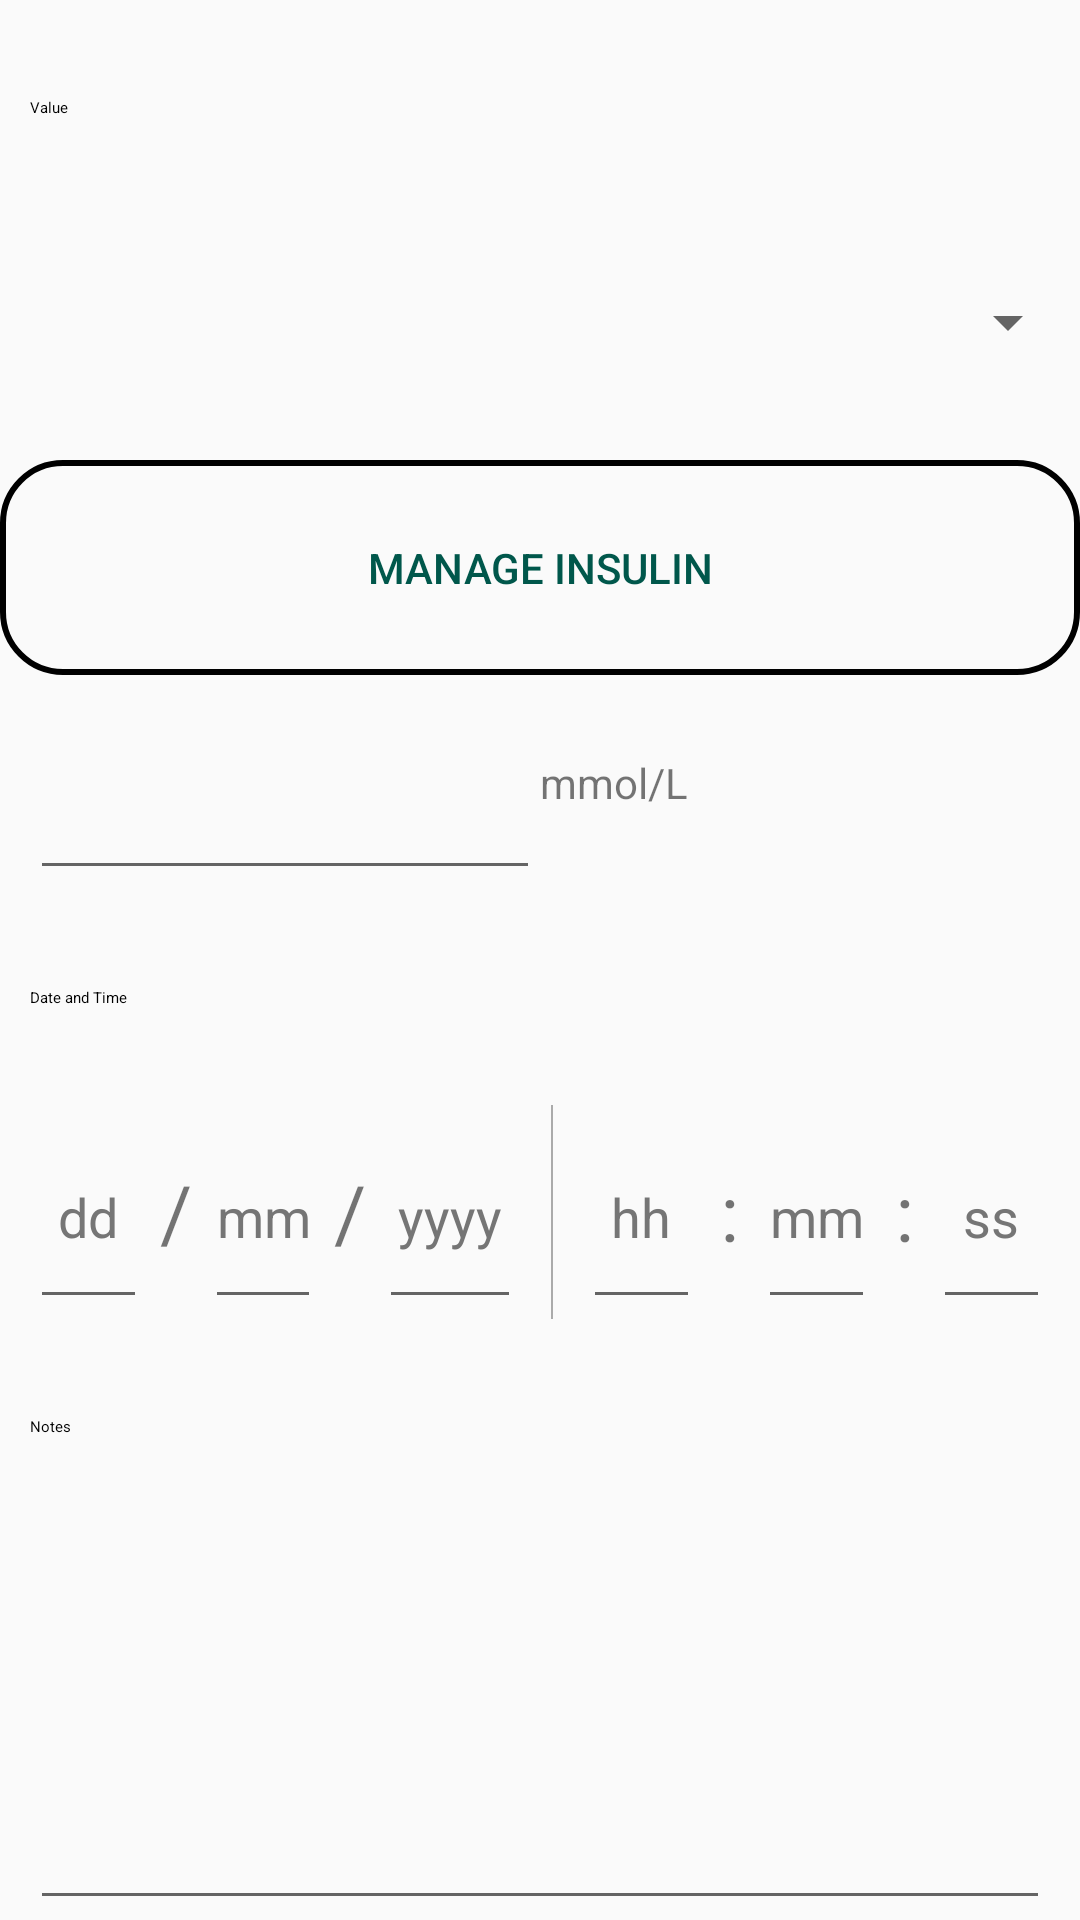

Reconstruct the res/layout file that produces this screen, plus the resources it refers to.
<!-- AndroidManifest.xml: activity theme CustomTheme -->
<!-- res/layout/activity_add_insulin.xml -->
<?xml version="1.0" encoding="utf-8"?>
<GridLayout xmlns:android="http://schemas.android.com/apk/res/android"
    xmlns:app="http://schemas.android.com/apk/res-auto"
    xmlns:tools="http://schemas.android.com/tools"
    android:layout_width="match_parent"
    android:layout_height="520dp"
    android:columnCount="2"
    tools:context=".AddInsulinActivity">

    <TextView
        android:id="@+id/addInsulin_insulin_textView"
        android:layout_width="0dp"
        android:layout_height="0dp"
        android:layout_rowWeight="1"
        android:layout_columnSpan="2"
        android:layout_columnWeight="1"
        android:layout_marginLeft="10dp"
        android:layout_marginRight="10dp"
        android:gravity="center_vertical"
        android:text="Value"
        android:textAppearance="@style/CustomTextTitle" />

    <Spinner
        android:id="@+id/addInsulin_selectPresc_spinner2"
        android:layout_width="0dp"
        android:layout_height="0dp"
        android:layout_rowWeight="1"
        android:layout_columnSpan="2"
        android:layout_columnWeight="1" />

    <Button
        android:id="@+id/addInsulin_manageInsulin_btn"
        android:layout_width="0dp"
        android:layout_height="0dp"
        android:layout_rowWeight="1"
        android:layout_columnSpan="2"
        android:layout_columnWeight="1"
        android:layout_marginTop="10dp"
        android:background="@drawable/button_style"
        android:onClick="showInsulinDialog"
        android:text="Manage Insulin"
        android:textColor="@color/colorPrimaryDark" />

    <EditText
        android:id="@+id/addInsulin_insulin_inputField"
        android:layout_width="0dp"
        android:layout_height="0dp"
        android:layout_rowWeight="1"
        android:layout_columnWeight="1"
        android:layout_marginLeft="10dp"
        android:ems="10"
        android:gravity="center_vertical"
        android:inputType="numberDecimal"
        android:textColor="@android:color/black"
        android:textColorLink="@color/colorPrimary" />

    <TextView
        android:id="@+id/addInsulin_insulinUnit_textView"
        android:layout_width="0dp"
        android:layout_height="0dp"
        android:layout_rowWeight="1"
        android:layout_columnWeight="1"
        android:layout_marginRight="10dp"
        android:gravity="center_vertical"
        android:text="mmol/L" />

    <TextView
        android:id="@+id/addInsulin_dateTime_textView"
        android:layout_width="0dp"
        android:layout_height="0dp"
        android:layout_rowWeight="1"
        android:layout_columnSpan="2"
        android:layout_columnWeight="1"
        android:layout_marginLeft="10dp"
        android:layout_marginRight="10dp"
        android:gravity="center_vertical"
        android:text="Date and Time"
        android:textAppearance="@style/CustomTextTitle" />

    <include
        android:id="@+id/addInsulin_dateTime_inputLayout"
        layout="@layout/datetime_inputfield"
        android:layout_columnSpan="2"
        android:layout_columnWeight="1"
        android:layout_rowWeight="1"
        android:layout_marginRight="10dp"
        android:layout_marginLeft="10dp"  />


    <TextView
        android:id="@+id/addInsulin_notes_textView"
        android:layout_width="0dp"
        android:layout_height="0dp"
        android:layout_rowWeight="1"
        android:layout_columnSpan="2"
        android:layout_columnWeight="1"
        android:layout_marginLeft="10dp"
        android:layout_marginRight="10dp"
        android:gravity="center_vertical"
        android:text="Notes"
        android:textAppearance="@style/CustomTextTitle" />

    <EditText
        android:id="@+id/addInsulin_note_inputField"
        android:layout_width="0dp"
        android:layout_height="0dp"
        android:layout_rowWeight="1.8"
        android:layout_columnSpan="2"
        android:layout_columnWeight="1"
        android:layout_marginLeft="10dp"
        android:layout_marginRight="10dp"
        android:ems="10"
        android:gravity="top|left"
        android:inputType="textMultiLine"
        android:textColor="@android:color/black"
        android:textColorLink="@color/colorPrimary" />
</GridLayout>
<!-- res/layout/datetime_inputfield.xml (included above) -->
<?xml version="1.0" encoding="utf-8"?>
<GridLayout xmlns:android="http://schemas.android.com/apk/res/android"
    xmlns:tools="http://schemas.android.com/tools"
    android:layout_width="match_parent"
    android:layout_height="match_parent"
    android:layout_row="1">

    <EditText
        android:id="@+id/dateTime_day"
        android:layout_width="0dp"
        android:layout_height="0dp"
        android:layout_rowWeight="1"
        android:layout_columnWeight="1"
        android:ems="10"
        android:gravity="center"
        android:inputType="number"
        android:text="dd"
        android:maxLength="2"
        android:textColor="@color/colorTitle"
        tools:layout_editor_absoluteX="0dp"
        tools:layout_editor_absoluteY="57dp" />

    <TextView
        android:id="@+id/textView"
        android:layout_width="0dp"
        android:layout_height="0dp"
        android:layout_rowWeight="1"
        android:layout_columnWeight="0.5"
        android:gravity="center"
        android:text="/"
        android:textSize="26sp" />

    <EditText
        android:id="@+id/dateTime_month"
        android:layout_width="0dp"
        android:layout_height="0dp"
        android:layout_rowWeight="1"
        android:layout_columnWeight="1"
        android:ems="10"
        android:gravity="center"
        android:inputType="number"
        android:text="mm"
        android:maxLength="2"
        android:textColor="@color/colorTitle"
        tools:layout_editor_absoluteX="0dp"
        tools:layout_editor_absoluteY="57dp" />

    <TextView
        android:id="@+id/textView2"
        android:layout_width="0dp"
        android:layout_height="0dp"
        android:layout_rowWeight="1"
        android:layout_columnWeight="0.5"
        android:gravity="center"
        android:text="/"
        android:textSize="26sp" />

    <EditText
        android:id="@+id/dateTime_year"
        android:layout_width="0dp"
        android:layout_height="0dp"
        android:layout_rowWeight="1"
        android:layout_columnWeight="1.22"
        android:layout_marginRight="10dp"
        android:ems="10"
        android:gravity="center"
        android:inputType="number"
        android:text="yyyy"
        android:maxLength="4"
        android:textColor="@color/colorTitle"
        tools:layout_editor_absoluteX="0dp"
        tools:layout_editor_absoluteY="57dp" />

    <TextView
        android:id="@+id/textView3"
        android:layout_width="0dp"
        android:layout_height="0dp"
        android:layout_rowWeight="1"
        android:layout_columnWeight="0.02"
        android:background="@android:color/darker_gray" />

    <EditText
        android:id="@+id/dateTime_hour"
        android:layout_width="0dp"
        android:layout_height="0dp"
        android:layout_rowWeight="1"
        android:layout_columnWeight="1"
        android:layout_marginLeft="10dp"
        android:ems="10"
        android:gravity="center"
        android:inputType="number"
        android:text="hh"
        android:maxLength="2"
        android:textColor="@color/colorTitle"
        tools:layout_editor_absoluteX="0dp"
        tools:layout_editor_absoluteY="57dp" />

    <TextView
        android:id="@+id/textView4"
        android:layout_width="0dp"
        android:layout_height="0dp"
        android:layout_rowWeight="1"
        android:layout_columnWeight="0.5"
        android:gravity="center"
        android:text=":"
        android:textSize="26sp" />

    <EditText
        android:id="@+id/dateTime_minute"
        android:layout_width="0dp"
        android:layout_height="0dp"
        android:layout_rowWeight="1"
        android:layout_columnWeight="1"
        android:ems="10"
        android:gravity="center"
        android:inputType="number"
        android:text="mm"
        android:maxLength="2"
        android:textColor="@color/colorTitle"
        tools:layout_editor_absoluteX="0dp"
        tools:layout_editor_absoluteY="57dp" />

    <TextView
        android:id="@+id/textView5"
        android:layout_width="0dp"
        android:layout_height="0dp"
        android:layout_rowWeight="1"
        android:layout_columnWeight="0.5"
        android:gravity="center"
        android:text=":"
        android:textSize="26sp" />

    <EditText
        android:id="@+id/dateTime_second"
        android:layout_width="0dp"
        android:layout_height="0dp"
        android:layout_rowWeight="1"
        android:layout_columnWeight="1"
        android:ems="10"
        android:gravity="center"
        android:inputType="number"
        android:text="ss"
        android:maxLength="2"
        android:textColor="@color/colorTitle"
        tools:layout_editor_absoluteX="0dp"
        tools:layout_editor_absoluteY="57dp" />
</GridLayout>
<!-- resources referenced by this layout -->
<resources>
  <color name="colorPrimary">#008577</color>
  <color name="colorPrimaryDark">#00574B</color>
  <color name="colorTitle">#757575</color>
  <!-- drawable button_style (drawable-xxhdpi) -->
  <?xml version="1.0" encoding="utf-8"?>
  <shape xmlns:android="http://schemas.android.com/apk/res/android">
      <stroke android:width="2dp" android:color="@android:color/black"/>
      <corners android:radius="20dp"/>
      <padding android:top="15dp" android:bottom="15dp"/>
  </shape>
  <style name="CustomTheme" parent="Theme.AppCompat.Light">
          
          <item name="colorPrimary">@color/colorPrimary</item>
          <item name="colorPrimaryDark">@color/colorPrimaryDark</item>
          <item name="colorAccent">@color/colorAccent</item>
      </style>
  <color name="colorAccent">#D81B60</color>
</resources>
